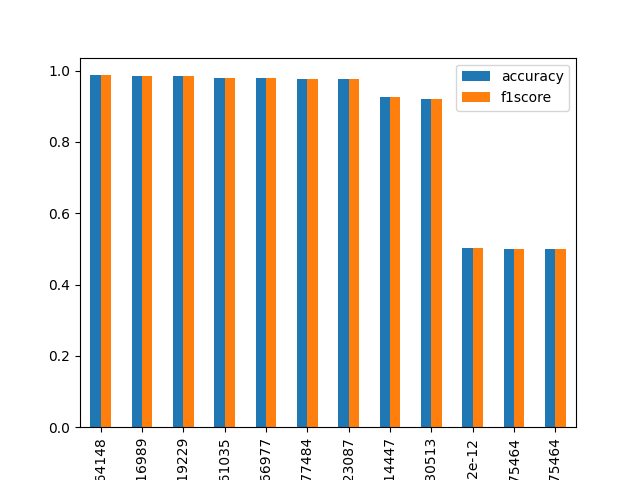

Source data for this figure (header and first rows):
thresholds, accuracy, f1score
0.2051, 0.9869, 0.9869
0.2368, 0.9837, 0.9837
0.1838, 0.9837, 0.9837
0.1329, 0.9804, 0.9804
0.1297, 0.9804, 0.9804
0.1297, 0.9771, 0.9771
0.1211, 0.9771, 0.9771
0.8653, 0.9248, 0.9248
0.8737, 0.9216, 0.9216
1.4644459690044132e-12, 0.5033, 0.5033
2, 0.5, 0.5
1, 0.5, 0.5
